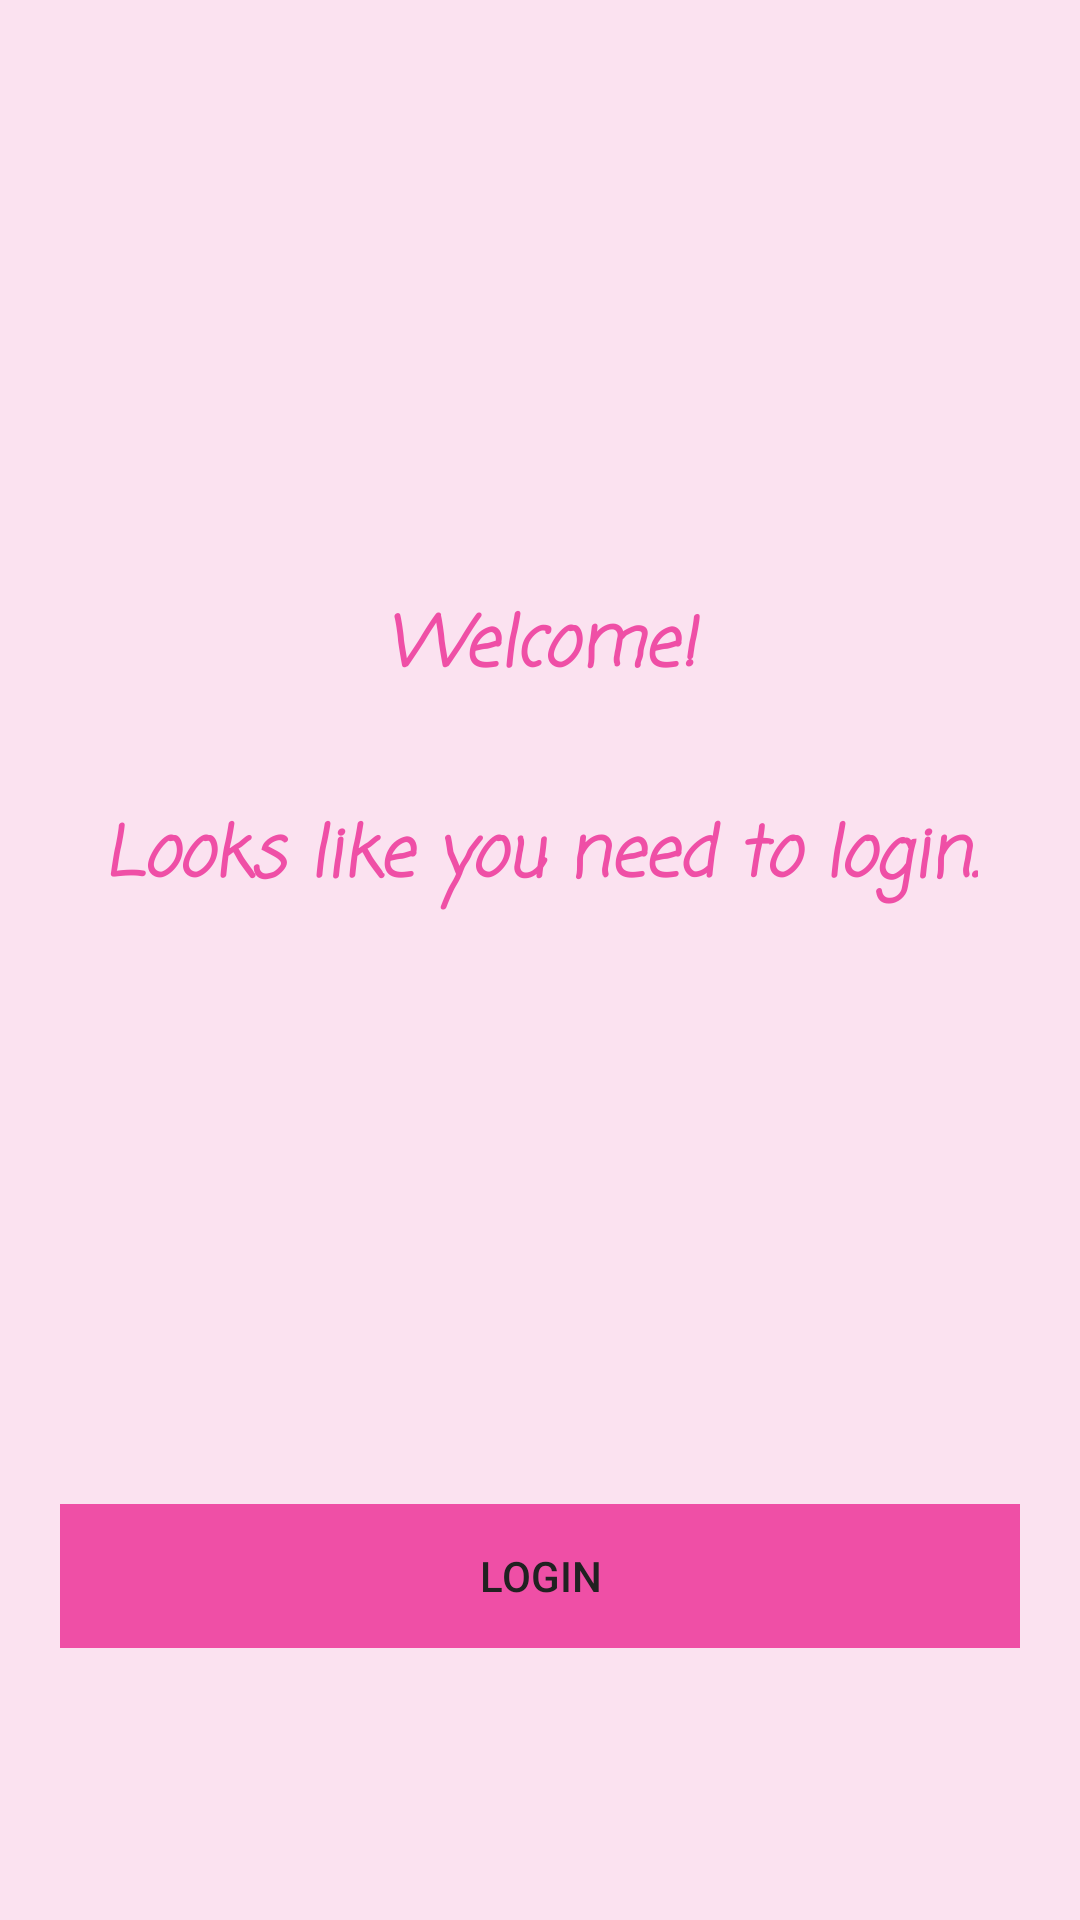

The Android layout XML behind this screen, and the referenced resources:
<!-- AndroidManifest.xml: application theme AppTheme -->
<!-- res/layout/fragment_login.xml -->
<?xml version="1.0" encoding="utf-8"?>
<androidx.constraintlayout.widget.ConstraintLayout xmlns:android="http://schemas.android.com/apk/res/android"
    xmlns:app="http://schemas.android.com/apk/res-auto"
    xmlns:tools="http://schemas.android.com/tools"
    android:layout_width="match_parent"
    android:layout_height="match_parent"
    android:background="@color/colorPinked"
    tools:context=".fragments.login.LoginFragment">


    <Button
        android:id="@+id/button_login"
        style="@style/AppTheme.Button"
        android:layout_width="match_parent"
        android:layout_height="wrap_content"
        android:layout_margin="20dp"
        android:background="@color/colorPink"
        android:text="@string/login"
        android:textColor="@color/colorBlack"
        app:layout_constraintBottom_toBottomOf="parent"
        app:layout_constraintEnd_toEndOf="parent"
        app:layout_constraintHorizontal_bias="0.0"
        app:layout_constraintStart_toStartOf="parent"
        app:layout_constraintTop_toTopOf="parent"
        app:layout_constraintVertical_bias="0.872" />

    <TextView
        android:id="@+id/tv_inform_to_login"
        android:layout_width="wrap_content"
        android:layout_height="wrap_content"
        android:fontFamily="casual"
        android:text="@string/looks_like_you_need_to_login"
        android:textColor="@color/colorPink"
        android:gravity="center"
        android:textSize="23sp"
        android:textStyle="normal|bold|italic"
        app:layout_constraintBottom_toTopOf="@+id/button_login"
        app:layout_constraintEnd_toEndOf="parent"
        app:layout_constraintHorizontal_bias="0.5"
        app:layout_constraintStart_toStartOf="parent"
        app:layout_constraintTop_toTopOf="parent" />
</androidx.constraintlayout.widget.ConstraintLayout>
<!-- resources referenced by this layout -->
<resources>
  <color name="colorBlack">#212121</color>
  <color name="colorPink">#ef4fa6</color>
  <color name="colorPinked">#fbe2f0</color>
  <string name="login">Login</string>
  <string name="looks_like_you_need_to_login">Welcome!\n\nLooks like you need to login.</string>
  <style name="AppTheme.Button" parent="Widget.AppCompat.Button.Borderless.Colored">
          <item name="colorButtonNormal">@color/colorRed</item>
          <item name="android:textColor">@color/colorPink</item>
      </style>
  <style name="AppTheme" parent="Theme.AppCompat.Light.DarkActionBar">
          
          <item name="colorPrimary">@color/colorPrimary</item>
          <item name="colorPrimaryDark">@color/colorPrimaryDark</item>
          <item name="colorAccent">@color/colorAccent</item>
      </style>
  <color name="colorRed">#ff0000</color>
  <color name="colorPrimary">#34495e</color>
  <color name="colorPrimaryDark">#1d3747</color>
  <color name="colorAccent">#82d9c8</color>
</resources>
